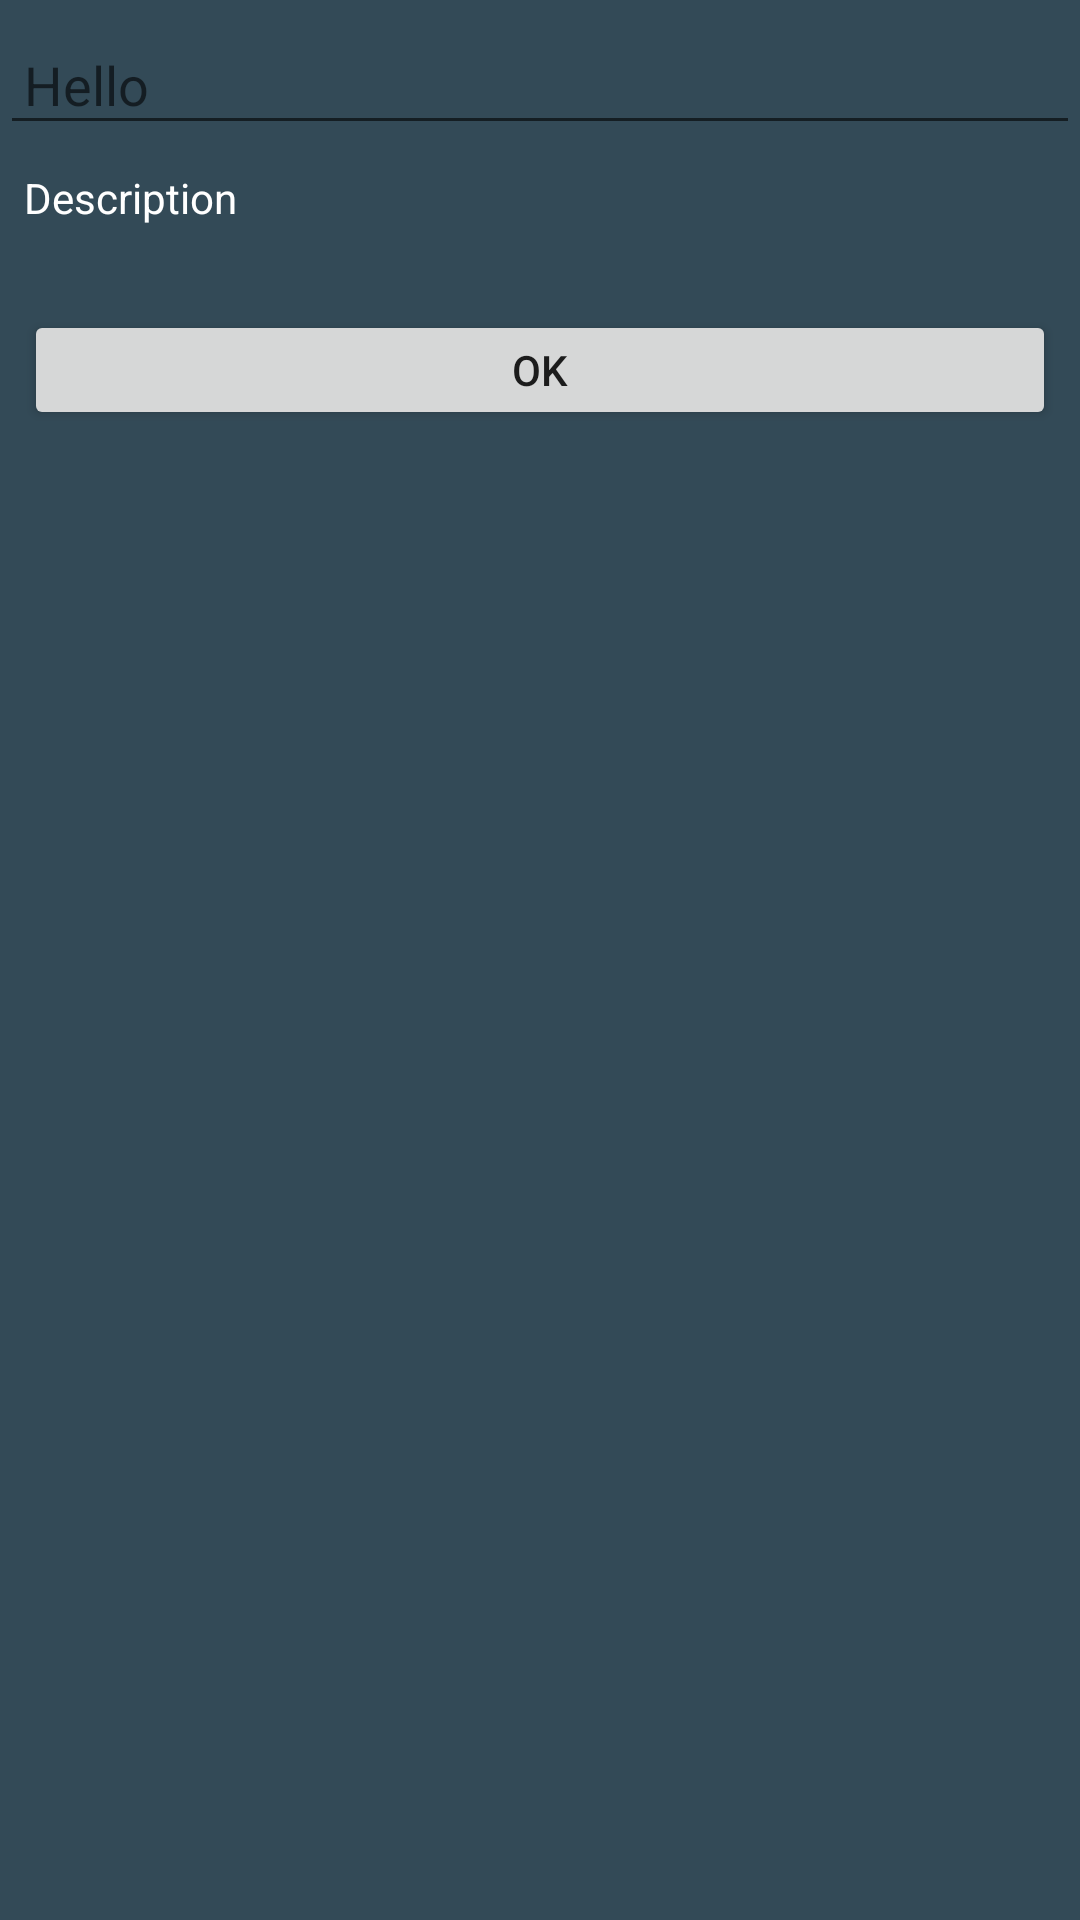

Here is an Android app screen rendered from its layout file. Give the layout XML and the strings, colors and styles it references.
<!-- AndroidManifest.xml: application theme Theme.STalk -->
<!-- res/layout/dialog_change_info.xml -->
<?xml version="1.0" encoding="utf-8"?>
<LinearLayout xmlns:android="http://schemas.android.com/apk/res/android"
    android:layout_width="match_parent"
    android:layout_height="wrap_content"
    android:background="@color/background_main"
    android:orientation="vertical">

    <EditText
        android:layout_width="match_parent"
        android:layout_height="wrap_content"
        android:padding="@dimen/dimen_8dp"
        android:layout_marginTop="@dimen/dimen_8dp"
        android:hint="Hello"
        android:textColor="@color/white"
        android:id="@+id/et_field"/>

    <TextView
        android:layout_width="match_parent"
        android:layout_height="wrap_content"
        android:padding="@dimen/dimen_8dp"
        android:text="Description"
        android:id="@+id/tv_desc"
        android:textColor="@color/white"/>

    <Button
        android:layout_width="match_parent"
        android:layout_height="40dp"
        android:layout_marginLeft="@dimen/dimen_8dp"
        android:layout_marginRight="@dimen/dimen_8dp"
        android:layout_marginTop="@dimen/dimen_20dp"
        android:id="@+id/btn_ok"
        android:gravity="center"
        android:textSize="14sp"
        android:textAllCaps="false"
        android:text="OK"/>

</LinearLayout>
<!-- resources referenced by this layout -->
<resources>
  <color name="background_main">#334A57</color>
  <color name="white">#FFFFFFFF</color>
  <dimen name="dimen_20dp">20dp</dimen>
  <dimen name="dimen_8dp">8dp</dimen>
  <style name="Theme.STalk" parent="Theme.MaterialComponents.DayNight.DarkActionBar">
          
          <item name="colorPrimary">#5DA2BD</item>
          <item name="colorPrimaryVariant">@color/purple_700</item>
          <item name="colorOnPrimary">@color/white</item>
          
          <item name="colorSecondary">@color/teal_200</item>
          <item name="colorSecondaryVariant">@color/teal_700</item>
          <item name="colorOnSecondary">@color/black</item>
          
          <item name="android:statusBarColor" tools:targetApi="l">?attr/colorPrimaryVariant</item>
          
      </style>
  <color name="purple_700">#FF3700B3</color>
  <color name="teal_200">#FF03DAC5</color>
  <color name="teal_700">#FF018786</color>
  <color name="black">#FF000000</color>
</resources>
